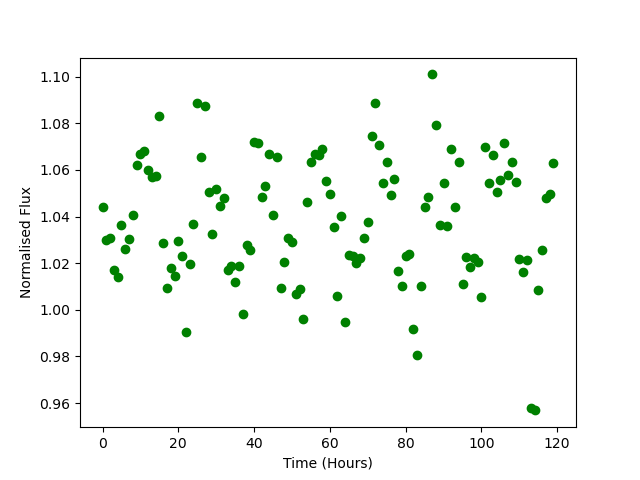

Data behind this chart, as committed beside it:
Time, Flux
0.0, 1.044
1.0, 1.03
2.0, 1.031
3.0, 1.017
4.0, 1.014
5.0, 1.036
6.0, 1.026
7.0, 1.03
8.0, 1.041
9.0, 1.062
10.0, 1.067
11.0, 1.068
12.0, 1.06
13.0, 1.057
14.0, 1.058
15.0, 1.083
16.0, 1.029
17.0, 1.009
18.0, 1.018
19.0, 1.014
20.0, 1.03
21.0, 1.023
22.0, 0.9904
23.0, 1.02
24.0, 1.037
25.0, 1.089
26.0, 1.065
27.0, 1.088
28.0, 1.05
29.0, 1.032
30.0, 1.052
31.0, 1.045
32.0, 1.048
33.0, 1.017
34.0, 1.019
35.0, 1.012
36.0, 1.019
37.0, 0.9983
38.0, 1.028
39.0, 1.026
40.0, 1.072
41.0, 1.071
42.0, 1.048
43.0, 1.053
44.0, 1.067
45.0, 1.041
46.0, 1.066
47.0, 1.009
48.0, 1.02
49.0, 1.031
50.0, 1.029
51.0, 1.007
52.0, 1.009
53.0, 0.9961
54.0, 1.046
55.0, 1.064
56.0, 1.067
57.0, 1.066
58.0, 1.069
59.0, 1.055
... 60 more rows
